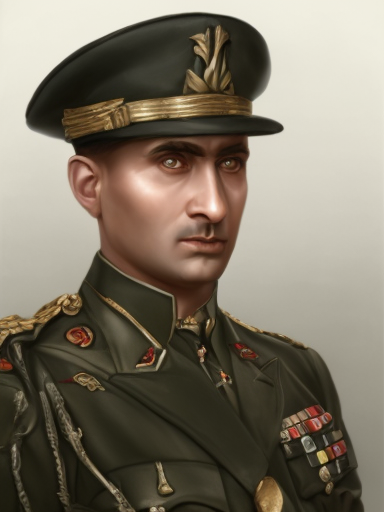
Generation parameters embedded in this image by AUTOMATIC1111 Stable Diffusion web UI or a fork of it (Forge, ...) (PNG 'parameters' text chunk):
male, matte painting, sharp focus, hoi4_vanilla_portrait_style, military uniform, indian
Steps: 20, Sampler: Euler, CFG scale: 7, Seed: 4075113729, Size: 384x512, Model hash: 9b8aa544, Batch size: 8, Batch pos: 0